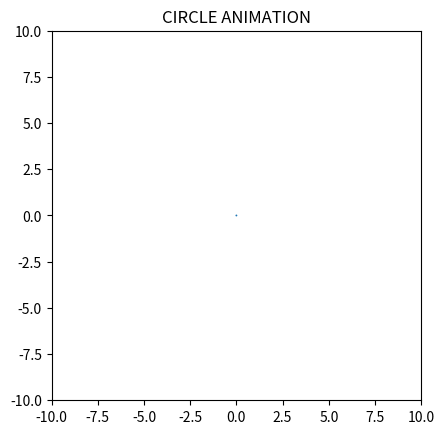

This figure's Python source:
import matplotlib.pyplot as plt
from matplotlib import animation


def createCircle():
    circle = plt.Circle((0,0), 0.05)
    print("radius: {0}f".format(circle.radius))
    return circle

def updateCircle(frame, circle):
    print(circle.radius)
    
    circle.radius = frame*0.5
    print("frame: {0}".format(frame))
    return circle

def createAnimation():
    fig = plt.gcf()   #get the reference of current figure
    ax = plt.axes(xlim = (-10, 10), ylim=(-10,10))
    ax.set_aspect('equal')     #to equal the aspect ratio
    circle = createCircle()
    ax.add_patch(circle)
    
    #create animation
    anime = animation.FuncAnimation(
        fig, updateCircle,
        fargs=(circle,), 
        frames=30, 
        interval=100,
        # repeat=False
    )
    plt.title("CIRCLE ANIMATION")
    plt.show()
    
    
if __name__ == '__main__':
    createAnimation()
    
    
    